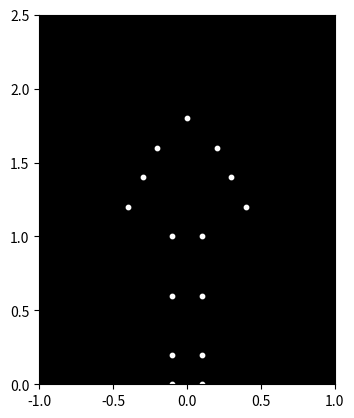

This chart was generated by the following Python code:

import numpy as np
import matplotlib.pyplot as plt
from matplotlib.animation import FuncAnimation

# Define key times for the animation
key_times = np.array([0, 0.2, 0.3, 0.5, 0.7, 0.8, 1.0])

# Define key positions for each point at each key time
key_positions = np.zeros((15, 7, 2))

# Head
key_positions[0, :, 0] = 0
key_positions[0, :, 1] = [1.8, 1.6, 1.7, 2.3, 1.9, 1.6, 1.8]

# Left shoulder
key_positions[1, :, 0] = -0.2
key_positions[1, :, 1] = [1.6, 1.4, 1.5, 2.1, 1.7, 1.4, 1.6]

# Right shoulder
key_positions[2, :, 0] = 0.2
key_positions[2, :, 1] = [1.6, 1.4, 1.5, 2.1, 1.7, 1.4, 1.6]

# Left elbow
key_positions[3, :, 0] = -0.3
key_positions[3, :, 1] = [1.4, 1.2, 1.3, 1.9, 1.5, 1.2, 1.4]

# Right elbow
key_positions[4, :, 0] = 0.3
key_positions[4, :, 1] = [1.4, 1.2, 1.3, 1.9, 1.5, 1.2, 1.4]

# Left wrist
key_positions[5, :, 0] = -0.4
key_positions[5, :, 1] = [1.2, 1.0, 1.1, 1.7, 1.3, 1.0, 1.2]

# Right wrist
key_positions[6, :, 0] = 0.4
key_positions[6, :, 1] = [1.2, 1.0, 1.1, 1.7, 1.3, 1.0, 1.2]

# Left hip
key_positions[7, :, 0] = -0.1
key_positions[7, :, 1] = [1.0, 0.8, 0.9, 1.5, 1.1, 0.8, 1.0]

# Right hip
key_positions[8, :, 0] = 0.1
key_positions[8, :, 1] = [1.0, 0.8, 0.9, 1.5, 1.1, 0.8, 1.0]

# Left knee
key_positions[9, :, 0] = [-0.1, -0.15, -0.1, -0.1, -0.1, -0.15, -0.1]
key_positions[9, :, 1] = [0.6, 0.4, 0.5, 1.1, 0.7, 0.4, 0.6]

# Right knee
key_positions[10, :, 0] = [0.1, 0.15, 0.1, 0.1, 0.1, 0.15, 0.1]
key_positions[10, :, 1] = [0.6, 0.4, 0.5, 1.1, 0.7, 0.4, 0.6]

# Left ankle
key_positions[11, :, 0] = -0.1
key_positions[11, :, 1] = [0.2, 0.2, 0.25, 0.7, 0.3, 0.2, 0.2]

# Right ankle
key_positions[12, :, 0] = 0.1
key_positions[12, :, 1] = [0.2, 0.2, 0.25, 0.7, 0.3, 0.2, 0.2]

# Left foot
key_positions[13, :, 0] = -0.1
key_positions[13, :, 1] = [0.0, 0.0, 0.05, 0.5, 0.1, 0.0, 0.0]

# Right foot
key_positions[14, :, 0] = 0.1
key_positions[14, :, 1] = [0.0, 0.0, 0.05, 0.5, 0.1, 0.0, 0.0]

# Function to get position at time t for a point
def get_position(t, key_times, key_positions, point_index):
    idx = np.searchsorted(key_times, t, side='right') - 1
    if idx < 0:
        return key_positions[point_index, 0, :]
    elif idx >= len(key_times) - 1:
        return key_positions[point_index, -1, :]
    else:
        t1 = key_times[idx]
        t2 = key_times[idx + 1]
        pos1 = key_positions[point_index, idx, :]
        pos2 = key_positions[point_index, idx + 1, :]
        alpha = (t - t1) / (t2 - t1)
        return pos1 + alpha * (pos2 - pos1)

# Set up the figure
fig, ax = plt.subplots()
ax.set_facecolor('black')
ax.set_xlim(-1, 1)
ax.set_ylim(0, 2.5)
ax.set_aspect('equal')

# Initial positions
initial_positions = [get_position(0, key_times, key_positions, i) for i in range(15)]
scatter = ax.scatter([p[0] for p in initial_positions], [p[1] for p in initial_positions], color='white', s=10)

# Update function for animation
def update(frame):
    t = frame / 99  # since frames go from 0 to 99
    positions = [get_position(t, key_times, key_positions, i) for i in range(15)]
    scatter.set_offsets(positions)
    return scatter,

# Create animation
ani = FuncAnimation(fig, update, frames=100, interval=50, blit=True)

plt.show()
